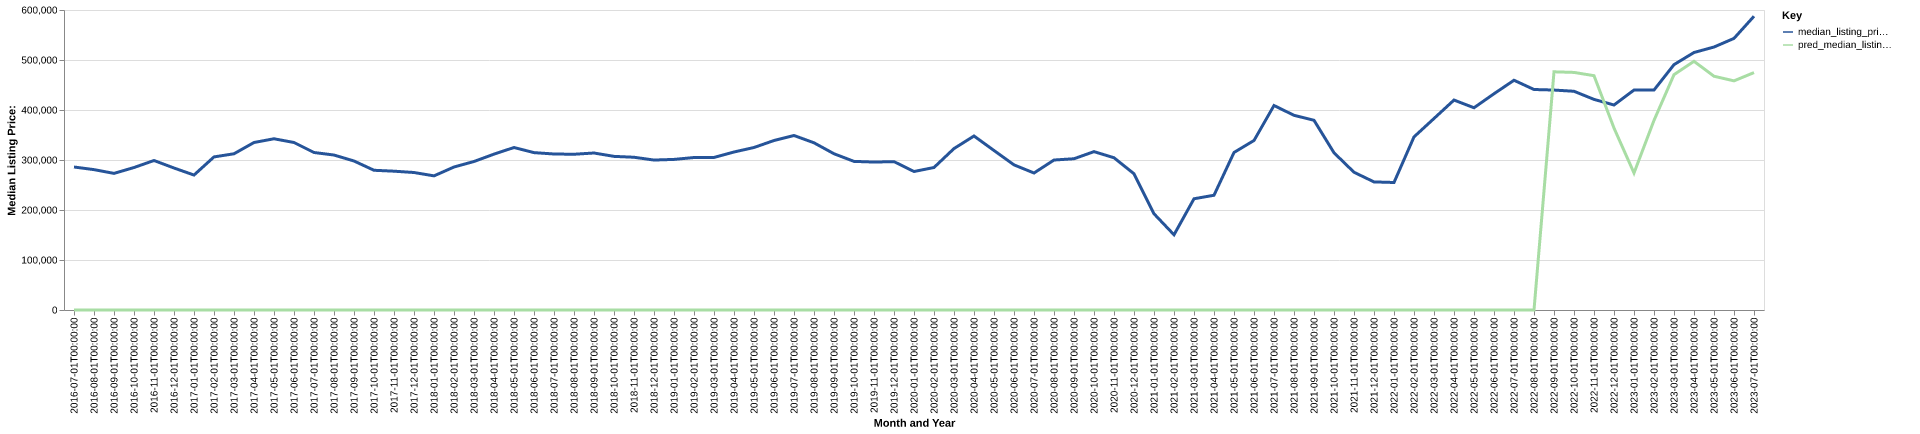

Values plotted in this chart, from the file beside it:
date, time_idx, median_listing_price, thirty_year_interest_rate_five, month, county_name, active_listing_count, median_days_on_market, pred_median_listing_price, month_year
2016-07-01, 0, 286000, 3.72, 7, tallapoosa, al, 398.0, 102.0, 0, Jul-2016
2016-08-01, 1, 280750, 3.73, 8, tallapoosa, al, 357.0, 111.0, 0, Aug-2016
2016-09-01, 2, 273225, 3.66, 9, tallapoosa, al, 350.0, 113.0, 0, Sep-2016
2016-10-01, 3, 284950, 3.64, 10, tallapoosa, al, 361.0, 113.0, 0, Oct-2016
2016-11-01, 4, 299000, 3.66, 11, tallapoosa, al, 348.0, 110.0, 0, Nov-2016
2016-12-01, 5, 284000, 3.48, 12, tallapoosa, al, 311.0, 124.0, 0, Dec-2016
2017-01-01, 6, 269900, 3.45, 1, tallapoosa, al, 290.0, 119.0, 0, Jan-2017
2017-02-01, 7, 306175, 3.5, 2, tallapoosa, al, 325.0, 107.0, 0, Feb-2017
2017-03-01, 8, 312475, 3.52, 3, tallapoosa, al, 344.0, 66.0, 0, Mar-2017
2017-04-01, 9, 335000, 4.03, 4, tallapoosa, al, 358.0, 64.0, 0, Apr-2017
2017-05-01, 10, 342450, 4.32, 5, tallapoosa, al, 364.0, 74.0, 0, May-2017
2017-06-01, 11, 335000, 4.2, 6, tallapoosa, al, 362.0, 82.0, 0, Jun-2017
2017-07-01, 12, 315000, 4.19, 7, tallapoosa, al, 362.0, 95.0, 0, Jul-2017
2017-08-01, 13, 309925, 4.3, 8, tallapoosa, al, 356.0, 102.0, 0, Aug-2017
2017-09-01, 14, 298000, 4.1, 9, tallapoosa, al, 342.0, 109.0, 0, Sep-2017
2017-10-01, 15, 279450, 4.05, 10, tallapoosa, al, 317.0, 117.0, 0, Oct-2017
2017-11-01, 16, 277625, 3.94, 11, tallapoosa, al, 309.0, 119.0, 0, Nov-2017
2017-12-01, 17, 275000, 4.03, 12, tallapoosa, al, 275.0, 130.0, 0, Dec-2017
2018-01-01, 18, 268250, 3.93, 1, tallapoosa, al, 266.0, 107.0, 0, Jan-2018
2018-02-01, 19, 286000, 3.83, 2, tallapoosa, al, 292.0, 95.0, 0, Feb-2018
2018-03-01, 20, 297000, 3.94, 3, tallapoosa, al, 325.0, 69.0, 0, Mar-2018
2018-04-01, 21, 311725, 3.95, 4, tallapoosa, al, 337.0, 66.0, 0, Apr-2018
2018-05-01, 22, 324975, 3.99, 5, tallapoosa, al, 343.0, 74.0, 0, May-2018
2018-06-01, 23, 314750, 4.15, 6, tallapoosa, al, 381.0, 80.0, 0, Jun-2018
2018-07-01, 24, 312000, 4.4, 7, tallapoosa, al, 388.0, 86.0, 0, Jul-2018
2018-08-01, 25, 311500, 4.46, 8, tallapoosa, al, 389.0, 86.0, 0, Aug-2018
2018-09-01, 26, 314000, 4.58, 9, tallapoosa, al, 370.0, 96.0, 0, Sep-2018
2018-10-01, 27, 307250, 4.66, 10, tallapoosa, al, 346.0, 108.0, 0, Oct-2018
2018-11-01, 28, 305500, 4.62, 11, tallapoosa, al, 315.0, 118.0, 0, Nov-2018
2018-12-01, 29, 299900, 4.54, 12, tallapoosa, al, 287.0, 121.0, 0, Dec-2018
2019-01-01, 30, 301175, 4.6, 1, tallapoosa, al, 281.0, 126.0, 0, Jan-2019
2019-02-01, 31, 304950, 4.72, 2, tallapoosa, al, 313.0, 90.0, 0, Feb-2019
2019-03-01, 32, 305086, 4.9, 3, tallapoosa, al, 343.0, 75.0, 0, Mar-2019
2019-04-01, 33, 316000, 4.94, 4, tallapoosa, al, 366.0, 74.0, 0, Apr-2019
2019-05-01, 34, 325000, 4.75, 5, tallapoosa, al, 372.0, 82.0, 0, May-2019
2019-06-01, 35, 339000, 4.51, 6, tallapoosa, al, 361.0, 89.0, 0, Jun-2019
2019-07-01, 36, 349000, 4.41, 7, tallapoosa, al, 357.0, 93.0, 0, Jul-2019
2019-08-01, 37, 334395, 4.41, 8, tallapoosa, al, 351.0, 95.0, 0, Aug-2019
2019-09-01, 38, 312489, 4.2, 9, tallapoosa, al, 335.0, 97.0, 0, Sep-2019
2019-10-01, 39, 297225, 4.14, 10, tallapoosa, al, 324.0, 101.0, 0, Oct-2019
2019-11-01, 40, 295900, 3.84, 11, tallapoosa, al, 298.0, 109.0, 0, Nov-2019
2019-12-01, 41, 296725, 3.81, 12, tallapoosa, al, 276.0, 119.0, 0, Dec-2019
2020-01-01, 42, 277000, 3.75, 1, tallapoosa, al, 258.0, 118.0, 0, Jan-2020
2020-02-01, 43, 285000, 3.73, 2, tallapoosa, al, 271.0, 104.0, 0, Feb-2020
2020-03-01, 44, 322875, 3.78, 3, tallapoosa, al, 272.0, 97.0, 0, Mar-2020
2020-04-01, 45, 348000, 3.75, 4, tallapoosa, al, 277.0, 83.0, 0, Apr-2020
2020-05-01, 46, 319000, 3.74, 5, tallapoosa, al, 235.0, 97.0, 0, May-2020
2020-06-01, 47, 290250, 3.72, 6, tallapoosa, al, 201.0, 103.0, 0, Jun-2020
2020-07-01, 48, 274000, 3.49, 7, tallapoosa, al, 170.0, 101.0, 0, Jul-2020
2020-08-01, 49, 299950, 3.65, 8, tallapoosa, al, 158.0, 43.0, 0, Aug-2020
2020-09-01, 50, 302500, 3.33, 9, tallapoosa, al, 152.0, 57.0, 0, Sep-2020
2020-10-01, 51, 316750, 3.28, 10, tallapoosa, al, 145.0, 68.0, 0, Oct-2020
2020-11-01, 52, 304500, 3.21, 11, tallapoosa, al, 144.0, 76.0, 0, Nov-2020
2020-12-01, 53, 272425, 3.07, 12, tallapoosa, al, 139.0, 81.0, 0, Dec-2020
2021-01-01, 54, 192450, 2.99, 1, tallapoosa, al, 120.0, 89.0, 0, Jan-2021
2021-02-01, 55, 150425, 2.93, 2, tallapoosa, al, 117.0, 60.0, 0, Feb-2021
2021-03-01, 56, 222475, 2.88, 3, tallapoosa, al, 107.0, 49.0, 0, Mar-2021
2021-04-01, 57, 229500, 2.84, 4, tallapoosa, al, 114.0, 46.0, 0, Apr-2021
2021-05-01, 58, 315000, 2.71, 5, tallapoosa, al, 109.0, 54.0, 0, May-2021
2021-06-01, 59, 339000, 2.79, 6, tallapoosa, al, 106.0, 64.0, 0, Jun-2021
... 25 more rows
